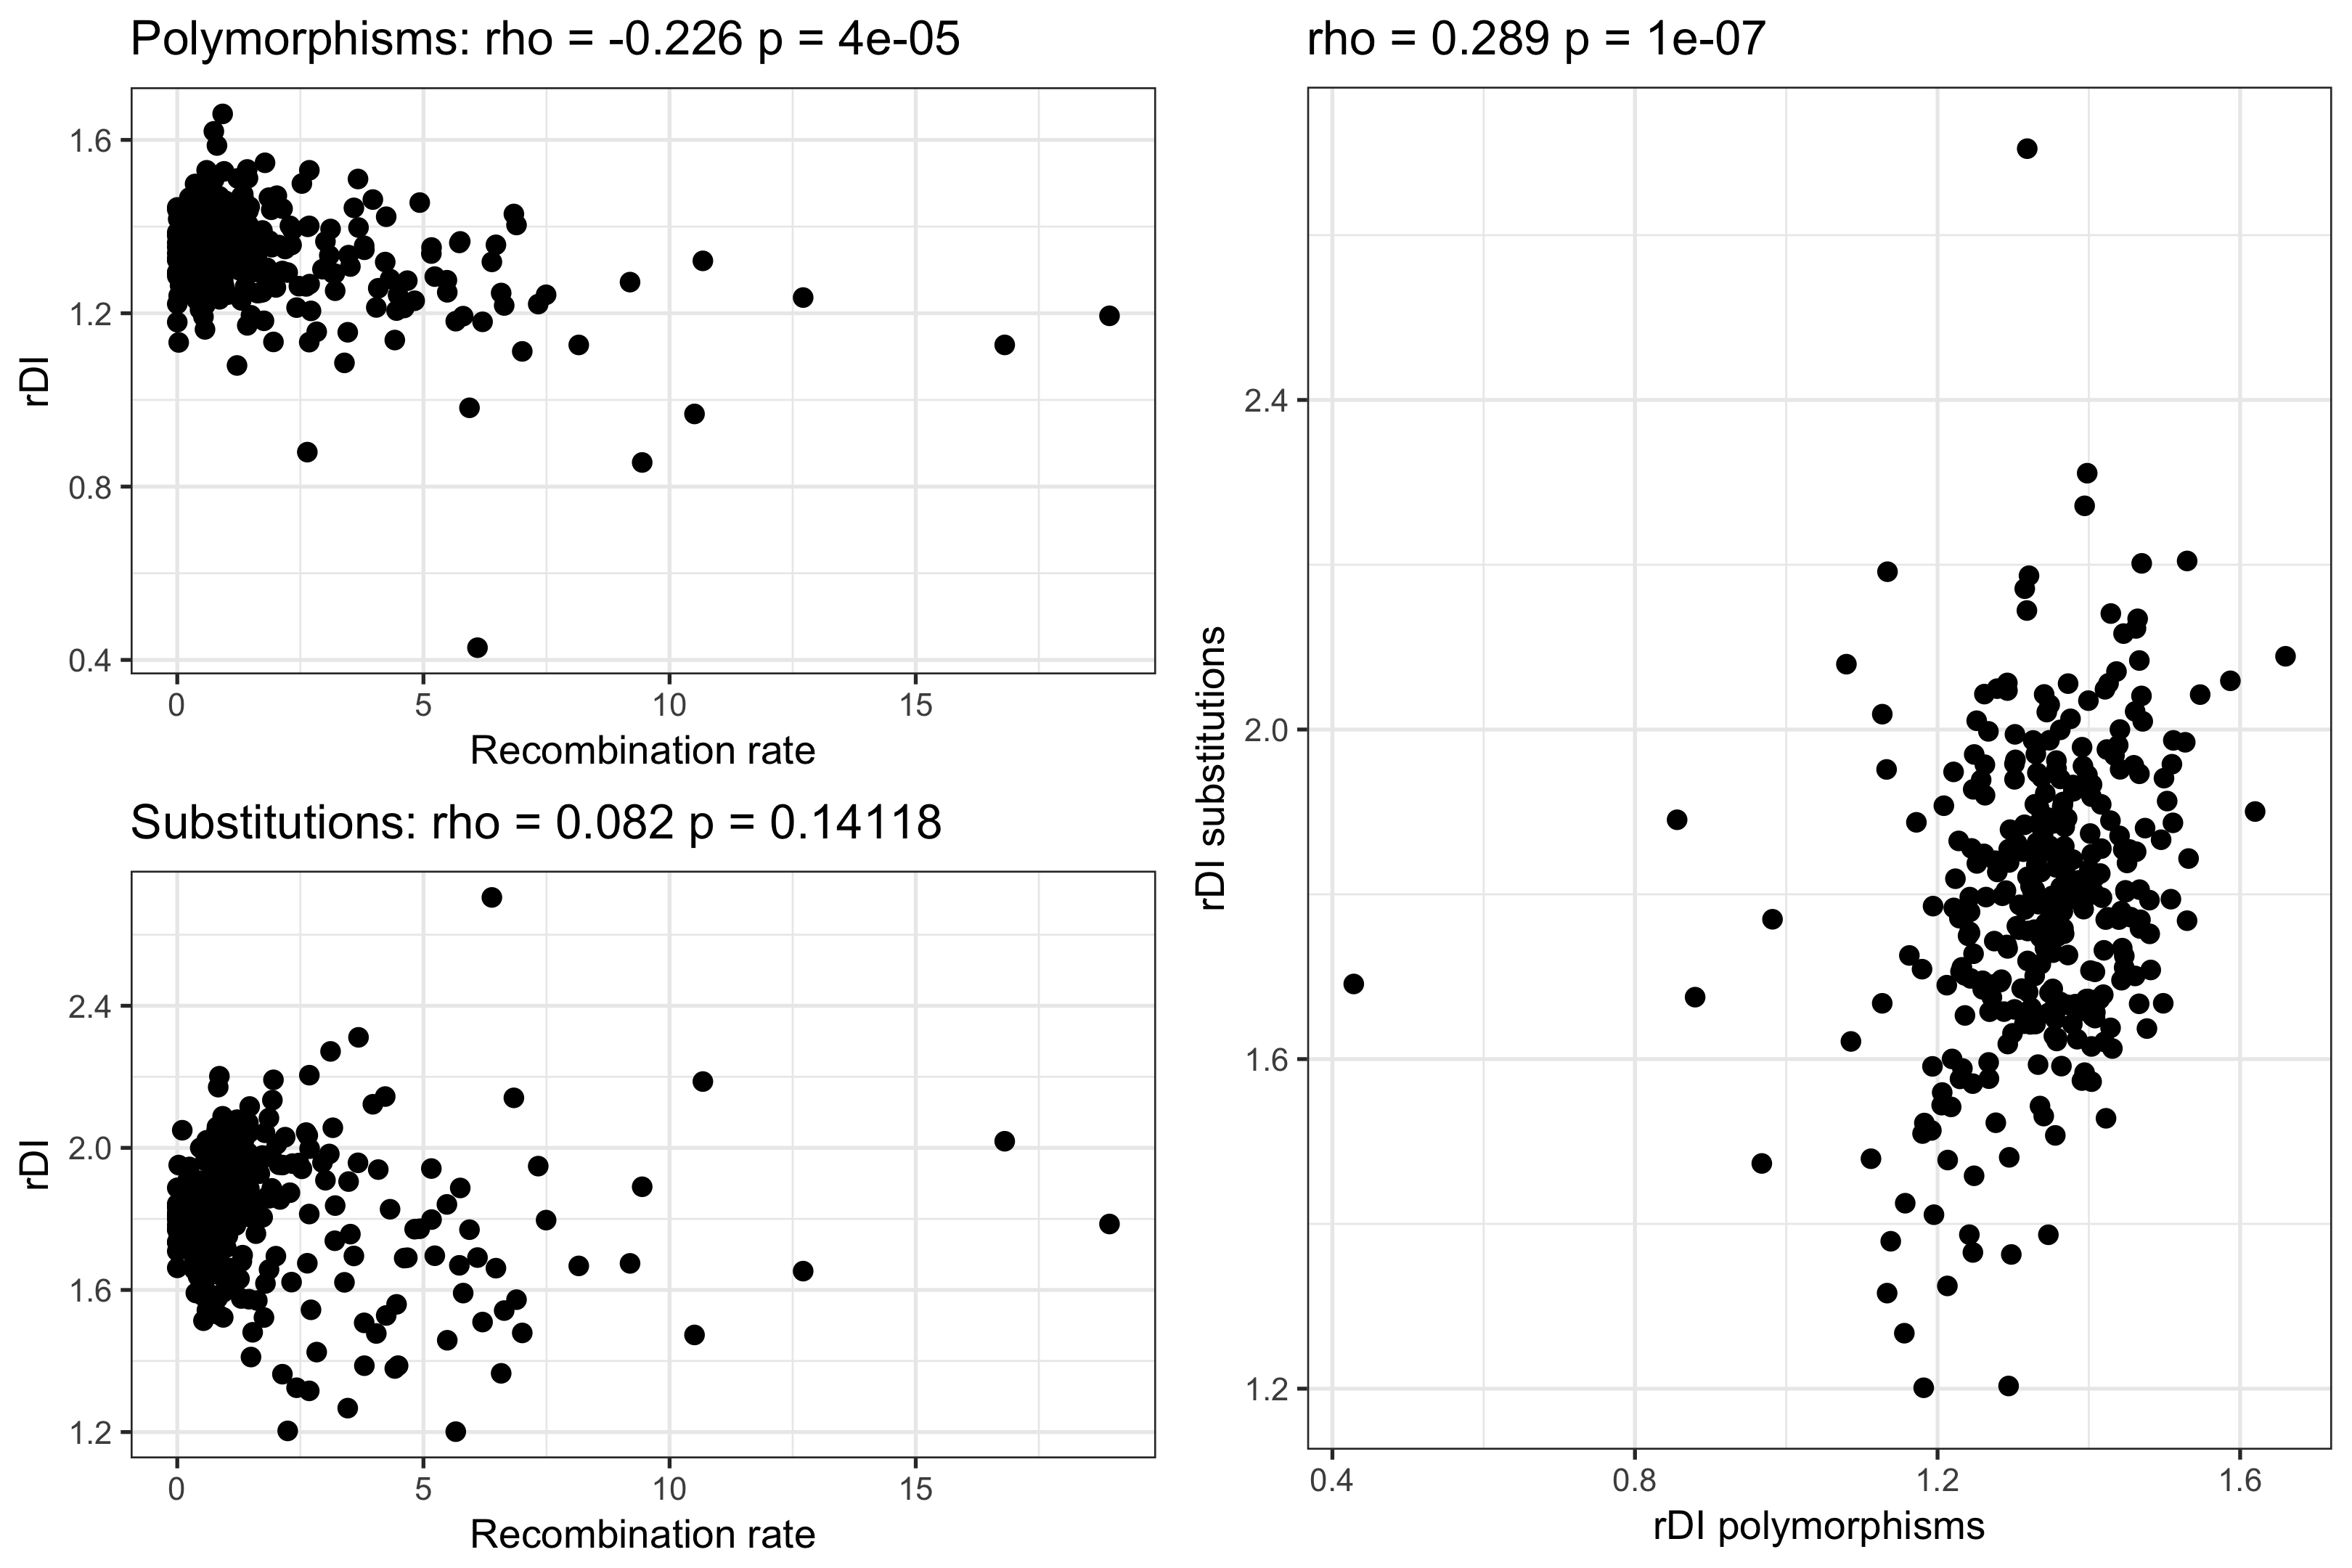

Write R code to recreate this figure.
# Title     : rdi plotting
# Objective : plot rdi against recomb per window
# Created by: henryjuho
# Created on: 06/11/2017

library(ggplot2)
library(gridExtra)

window_data = read.delim('filtered_2Mb_windows_with_subs.txt')
window_data$rdi = as.numeric(as.character(window_data$n_del)) / as.numeric(as.character(window_data$n_ins))
window_data$sub_rdi = as.numeric(as.character(window_data$n_del_sub)) / as.numeric(as.character(window_data$n_ins_sub))

cor_res = cor.test(window_data$rec_rate, window_data$rdi, method='spearman', exact=NULL)
sub_cor_res = cor.test(window_data$rec_rate, window_data$sub_rdi, method='spearman', exact=NULL)
rdi_test = cor.test(window_data$rdi, window_data$sub_rdi, method='spearman', exact=NULL)

rdi_plot = ggplot(window_data, aes(x=rec_rate, y=rdi)) +
      geom_point(stat='identity', size = 2) +
      theme_bw() +
      xlab('Recombination rate')  + ylab('rDI') +
      ggtitle(paste('Polymorphisms: rho =', round(cor_res$estimate, digits=3), 'p =', round(cor_res$p.value, digits=5)))

sub_rdi_plot = ggplot(window_data, aes(x=rec_rate, y=sub_rdi)) +
      geom_point(stat='identity', size = 2) +
      theme_bw() +
      xlab('Recombination rate')  + ylab('rDI') +
      ggtitle(paste('Substitutions: rho =', round(sub_cor_res$estimate, digits=3), 'p =', round(sub_cor_res$p.value, digits=5)))

rdi_rdi_plot = ggplot(window_data, aes(x=rdi, y=sub_rdi)) +
      geom_point(stat='identity', size = 2) +
      theme_bw() +
      xlab('rDI polymorphisms')  + ylab('rDI substitutions') +
      ggtitle(paste('rho =', round(rdi_test$estimate, digits=3), 'p =', round(rdi_test$p.value, digits=7)))


png(file='window_rdi.png', width=9, height=6, units='in', res=360)

rec_rates = grid.arrange(rdi_plot, sub_rdi_plot, nrow=2)
grid.arrange(rec_rates, rdi_rdi_plot, nrow=1)

dev.off()